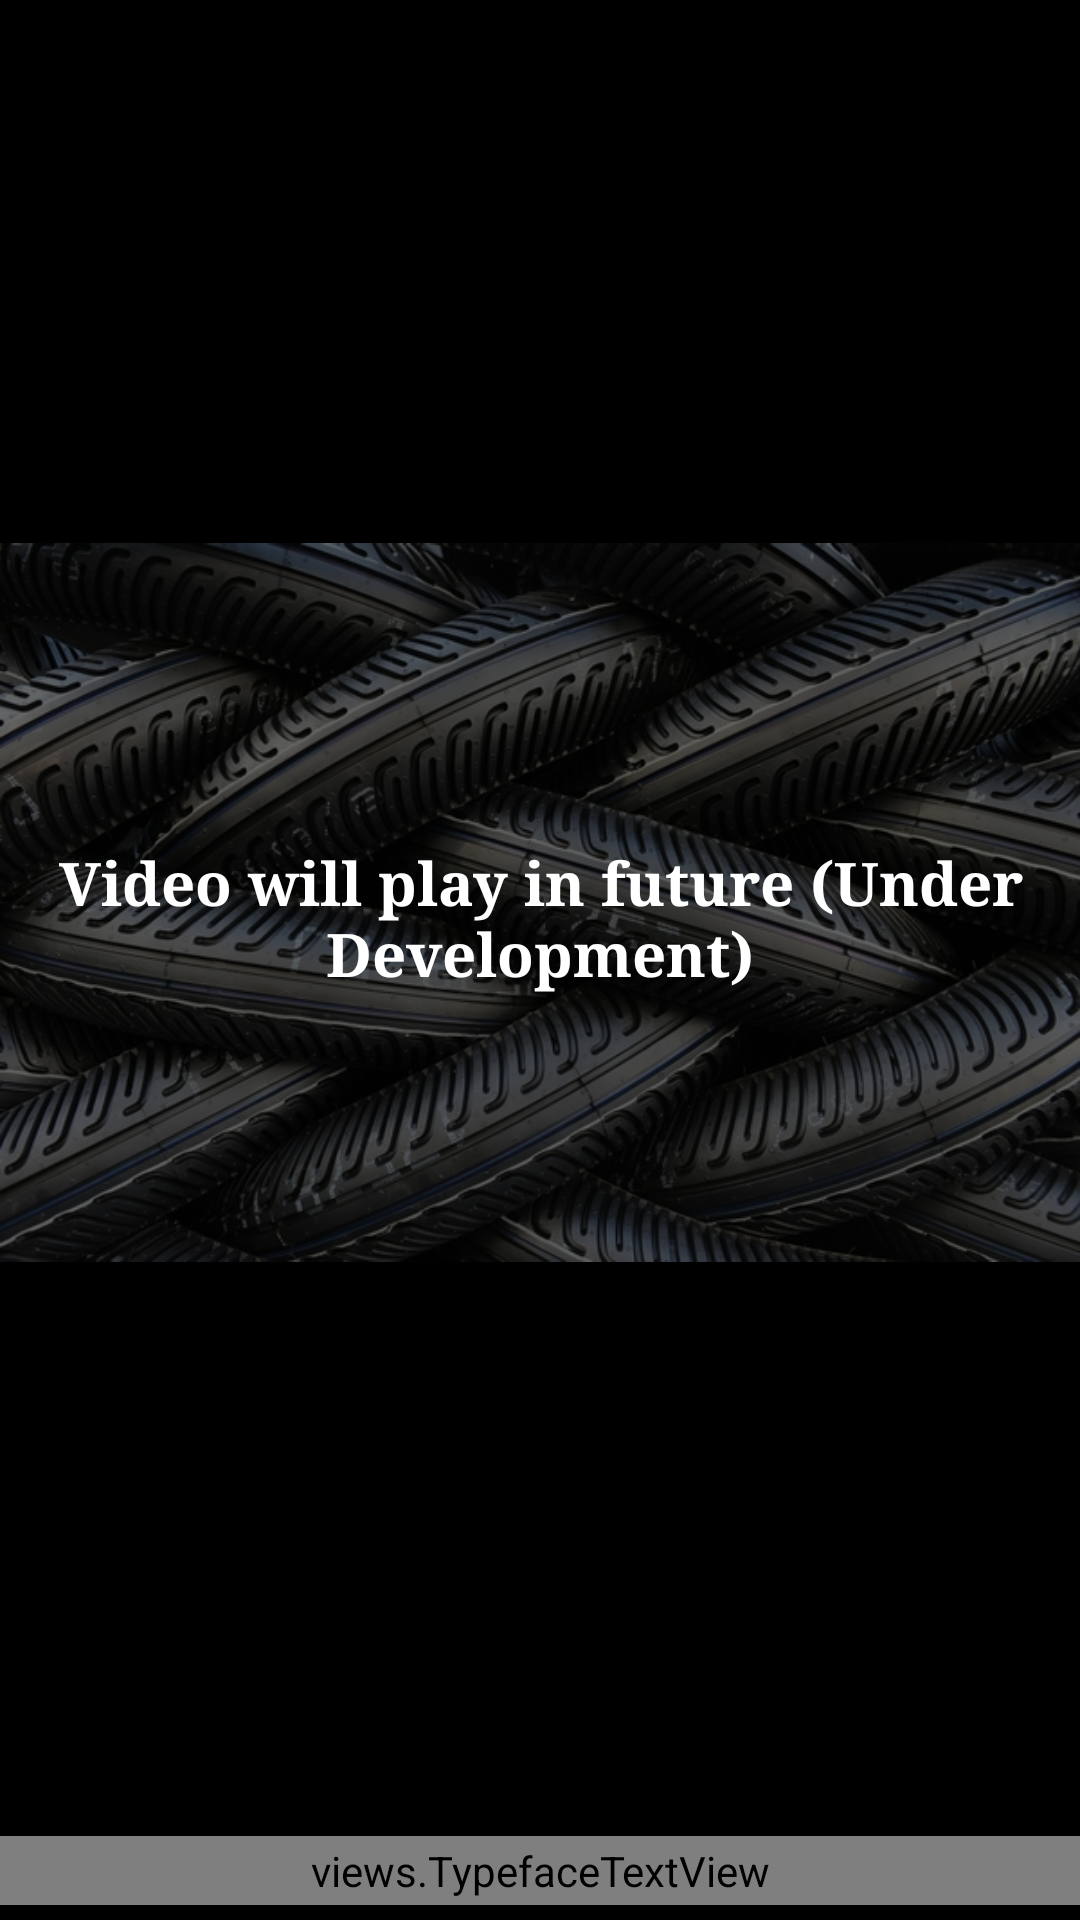

This screen was rendered from an Android layout file. Write that file and the resources it references.
<!-- AndroidManifest.xml: application theme AppTheme -->
<!-- res/layout/layoutforphotoopen.xml -->
<LinearLayout xmlns:android="http://schemas.android.com/apk/res/android"
    xmlns:tools="http://schemas.android.com/tools"
    android:layout_width="match_parent"
    android:layout_height="match_parent"
    xmlns:geekui="http://schemas.android.com/apk/res-auto"
    tools:context="com.Apporio.it.fragments.BlankFragment"

    android:id="@+id/ghghj"
    android:orientation="vertical"
    android:background="#000">
    
    <FrameLayout
        android:layout_width="match_parent"
        android:layout_height="match_parent"
        android:layout_weight="1">
    <ImageView
        android:layout_width="match_parent"
        android:layout_height="match_parent"
        android:id="@+id/imageView"
        android:layout_gravity="center"
        android:layout_weight="1"
        android:src="@drawable/wl"
        android:layout_marginBottom="5dp"
        android:scaleType="fitCenter" />

        <LinearLayout
            android:orientation="vertical"
            android:layout_width="match_parent"
            android:layout_height="match_parent"
            android:background="#000000"
            android:alpha="0.6"></LinearLayout>

        <TextView
            android:layout_width="wrap_content"
            android:layout_height="wrap_content"
            android:text="Video will play in future (Under Development)"
            android:id="@+id/textView6"
            android:layout_gravity="center"
            android:textSize="20dp"
            android:textColor="#ffffff"
            android:textStyle="bold"
            android:typeface="serif"
            android:gravity="center" />
    </FrameLayout>
<ScrollView
    android:layout_width="match_parent"
    android:layout_height="wrap_content"
    android:layout_marginBottom="5dp">
    <LinearLayout
        android:layout_width="match_parent"
        android:layout_height="match_parent">

    <views.TypefaceTextView
        android:layout_width="match_parent"
        android:layout_height="wrap_content"
        android:text="Caption"
        geekui:customTypeface="fonts/Time_Roman.ttf"
        android:id="@+id/caption"
        android:layout_gravity="center"
        android:textColor="#ffffff"
        android:textSize="15dp"
        android:layout_weight="6"
        android:gravity="center"
        android:padding="2dp" />
    </LinearLayout>
</ScrollView>
</LinearLayout>
<!-- resources referenced by this layout -->
<resources>
  <!-- drawable wl: jpg bitmap (drawable, 253753 bytes) -->
  <style name="AppTheme" parent="Theme.AppCompat.Light.DarkActionBar">
          
          <item name="colorPrimary">@color/colorPrimary</item>
          <item name="colorPrimaryDark">@color/colorPrimaryDark</item>
          <item name="colorAccent">@color/colorAccent</item>
      </style>
  <color name="colorPrimary">#013668</color>
  <color name="colorPrimaryDark">#000000</color>
  <color name="colorAccent">#012344</color>
</resources>
